Image classification data set "Image_for_classification" (akellasrinivas/hypertensia on GitHub). Class labels (4): hypertensive retinopathy mask, hypertensive retinopathy pre-treatment, non hypertensive retinopathy, non hypertensive retinopathy pre-treatment.

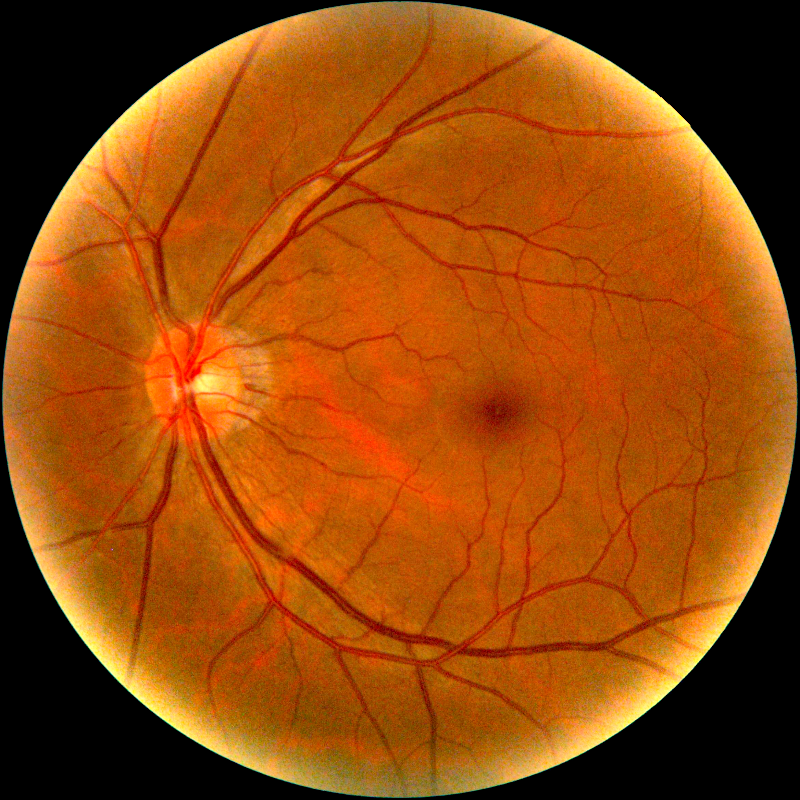
Label: non hypertensive retinopathy pre-treatment

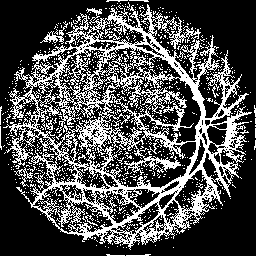
Label: hypertensive retinopathy mask

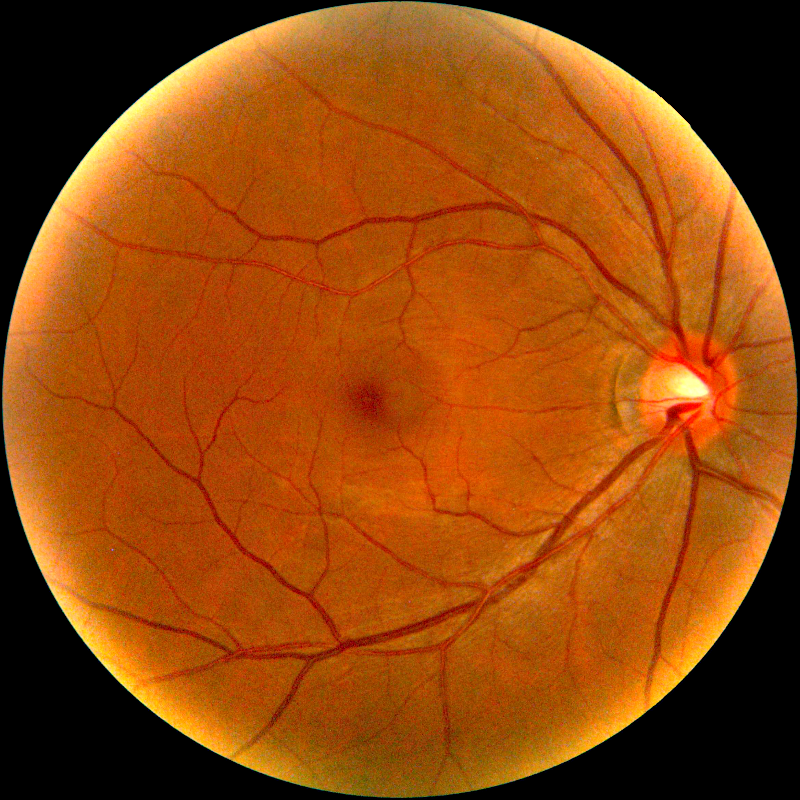
Label: hypertensive retinopathy pre-treatment

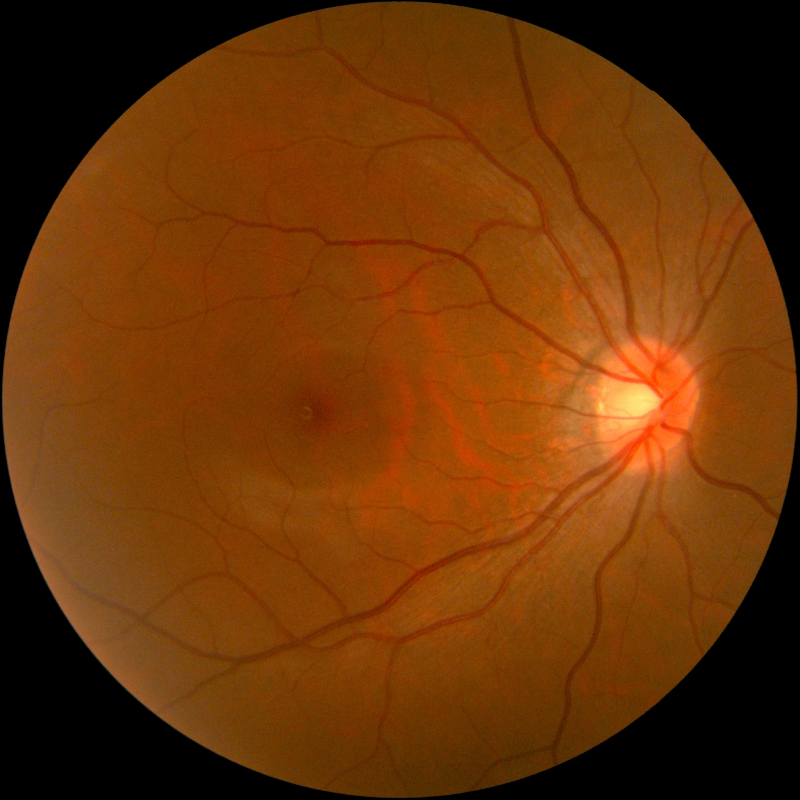
Label: non hypertensive retinopathy

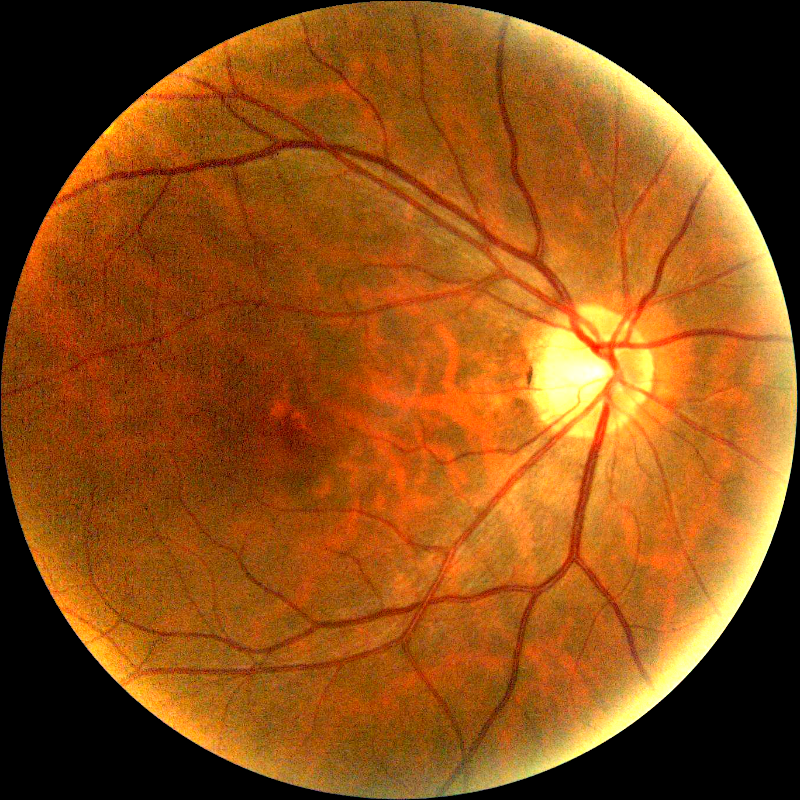
Label: hypertensive retinopathy pre-treatment

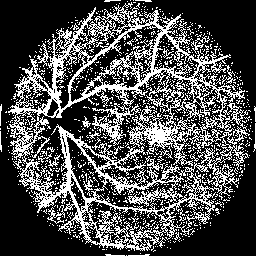
Label: hypertensive retinopathy mask
